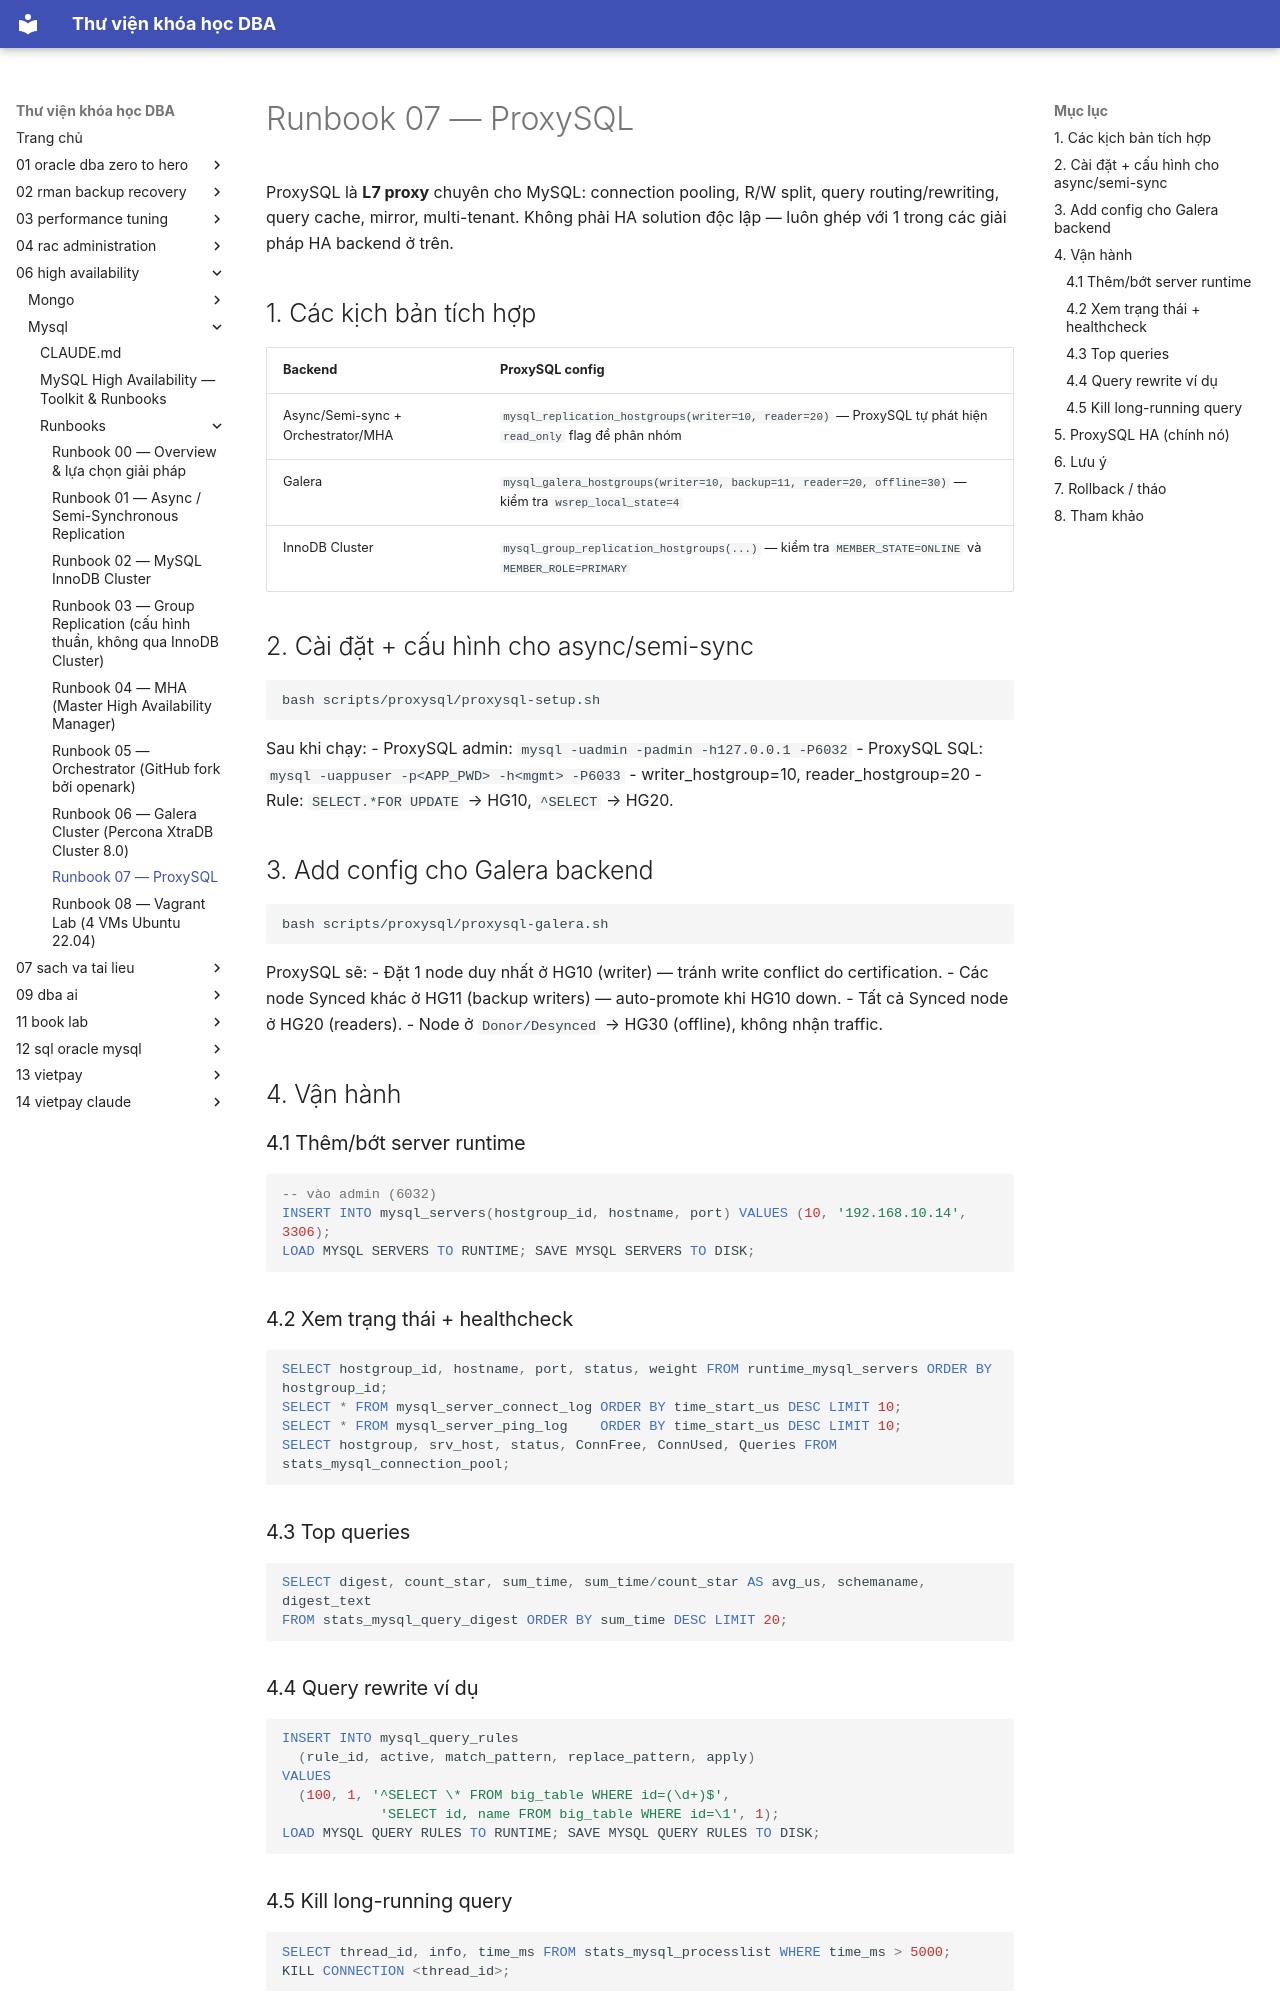

repository: quochuyag/MkDocs_local · page: 06-high-availability/mysql/runbooks/007-proxysql/index.html · generator: mkdocs

---
title: Runbook 07 — ProxySQL
course: 06-high-availability
source: HA/Mysql/runbooks/07-proxysql.md
---

# Runbook 07 — ProxySQL

ProxySQL là **L7 proxy** chuyên cho MySQL: connection pooling, R/W split, query routing/rewriting, query cache, mirror, multi-tenant. Không phải HA solution độc lập — luôn ghép với 1 trong các giải pháp HA backend ở trên.

## 1. Các kịch bản tích hợp

| Backend | ProxySQL config |
|---|---|
| Async/Semi-sync + Orchestrator/MHA | `mysql_replication_hostgroups(writer=10, reader=20)` — ProxySQL tự phát hiện `read_only` flag để phân nhóm |
| Galera | `mysql_galera_hostgroups(writer=10, backup=11, reader=20, offline=30)` — kiểm tra `wsrep_local_state=4` |
| InnoDB Cluster | `mysql_group_replication_hostgroups(...)` — kiểm tra `MEMBER_STATE=ONLINE` và `MEMBER_ROLE=PRIMARY` |

## 2. Cài đặt + cấu hình cho async/semi-sync

```bash
bash scripts/proxysql/proxysql-setup.sh
```
Sau khi chạy:
- ProxySQL admin: `mysql -uadmin -padmin -h127.0.0.1 -P6032`
- ProxySQL SQL: `mysql -uappuser -p<APP_PWD> -h<mgmt> -P6033`
- writer_hostgroup=10, reader_hostgroup=20
- Rule: `SELECT.*FOR UPDATE` → HG10, `^SELECT` → HG20.

## 3. Add config cho Galera backend

```bash
bash scripts/proxysql/proxysql-galera.sh
```
ProxySQL sẽ:
- Đặt 1 node duy nhất ở HG10 (writer) — tránh write conflict do certification.
- Các node Synced khác ở HG11 (backup writers) — auto-promote khi HG10 down.
- Tất cả Synced node ở HG20 (readers).
- Node ở `Donor/Desynced` → HG30 (offline), không nhận traffic.

## 4. Vận hành

### 4.1 Thêm/bớt server runtime
```sql
-- vào admin (6032)
INSERT INTO mysql_servers(hostgroup_id, hostname, port) VALUES (10, '192.168.10.14', 3306);
LOAD MYSQL SERVERS TO RUNTIME; SAVE MYSQL SERVERS TO DISK;
```

### 4.2 Xem trạng thái + healthcheck
```sql
SELECT hostgroup_id, hostname, port, status, weight FROM runtime_mysql_servers ORDER BY hostgroup_id;
SELECT * FROM mysql_server_connect_log ORDER BY time_start_us DESC LIMIT 10;
SELECT * FROM mysql_server_ping_log    ORDER BY time_start_us DESC LIMIT 10;
SELECT hostgroup, srv_host, status, ConnFree, ConnUsed, Queries FROM stats_mysql_connection_pool;
```

### 4.3 Top queries
```sql
SELECT digest, count_star, sum_time, sum_time/count_star AS avg_us, schemaname, digest_text
FROM stats_mysql_query_digest ORDER BY sum_time DESC LIMIT 20;
```
